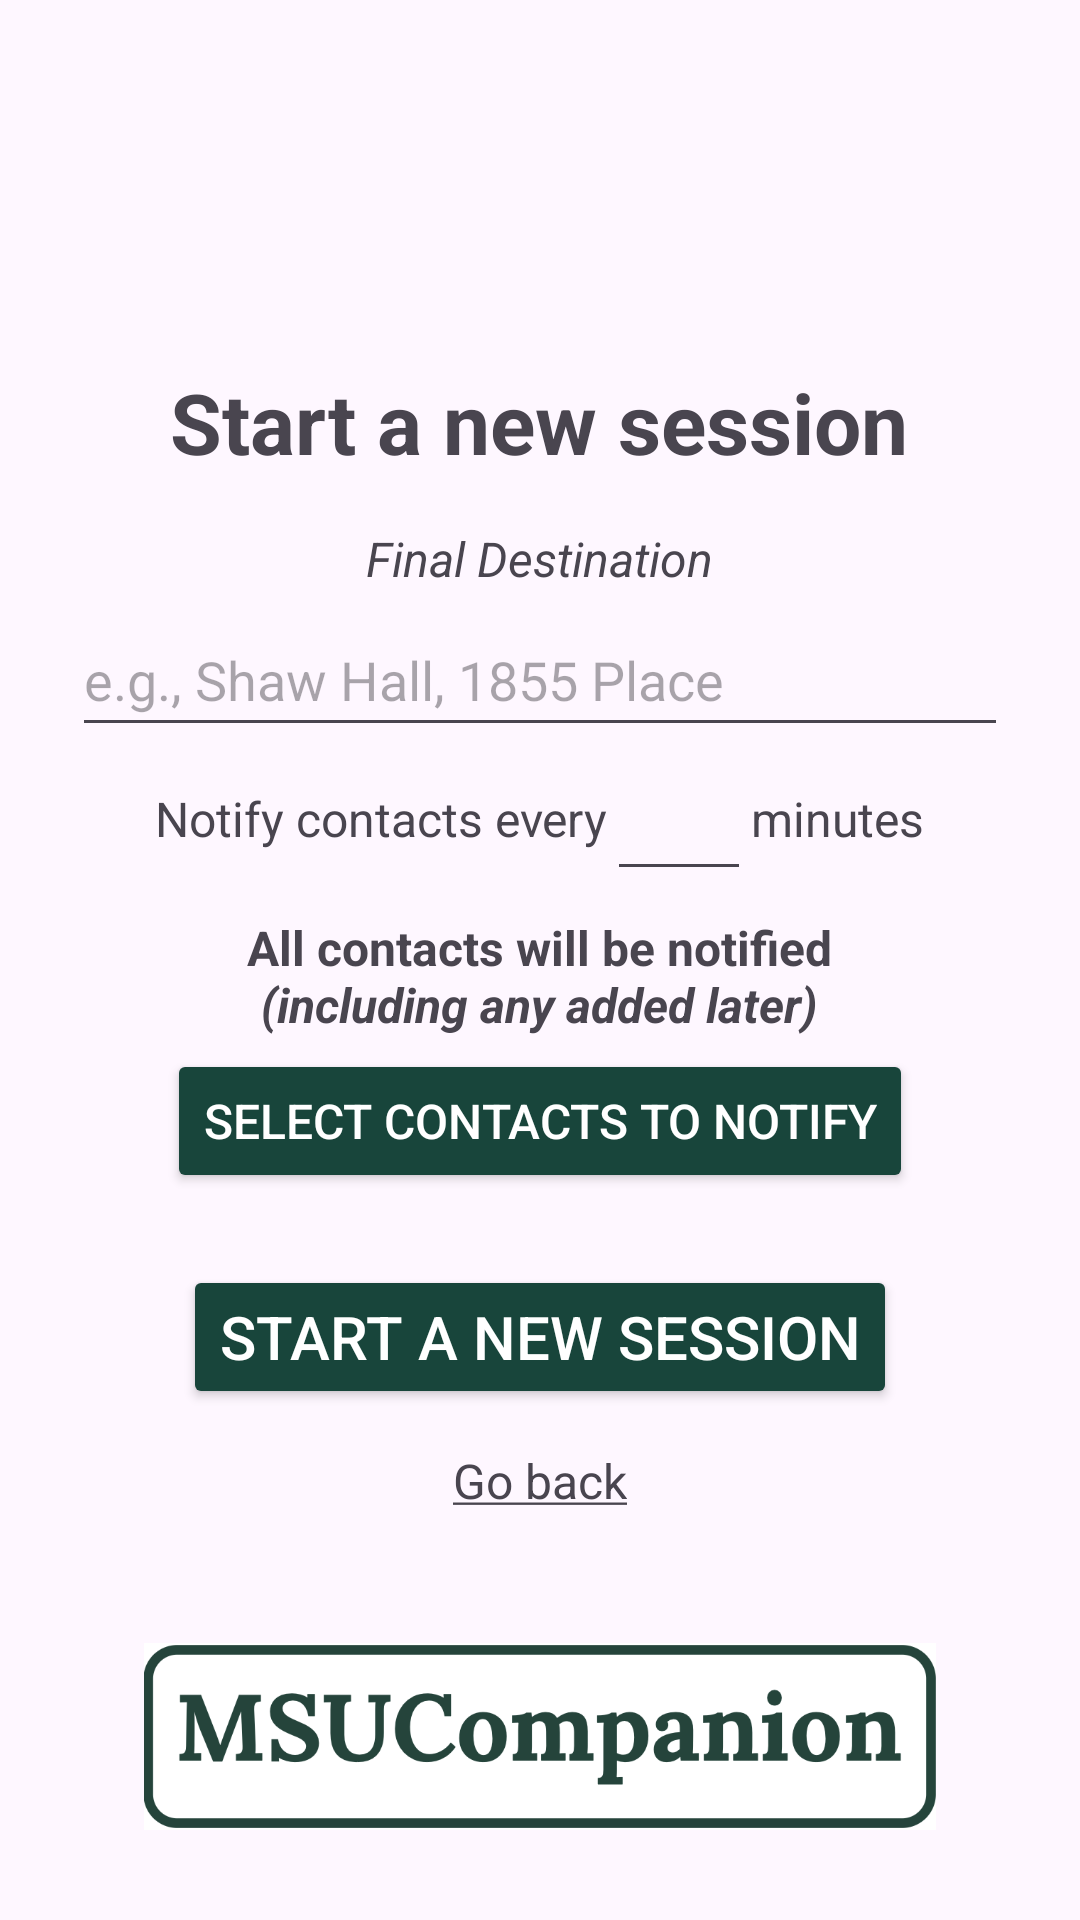

Reconstruct the res/layout file that produces this screen, plus the resources it refers to.
<!-- AndroidManifest.xml: application theme Theme.MSUCompanion -->
<!-- res/layout/activity_start_session.xml -->
<?xml version="1.0" encoding="utf-8"?>
<LinearLayout
    xmlns:android="http://schemas.android.com/apk/res/android"
    xmlns:tools="http://schemas.android.com/tools"
    android:layout_width="match_parent"
    android:layout_height="match_parent"
    android:orientation="vertical"
    android:gravity="center"
    tools:context=".StartSessionActivity">

    <Space
        android:layout_width="match_parent"
        android:layout_height="0dp"
        android:layout_weight="1" />

    <LinearLayout
        android:layout_width="match_parent"
        android:layout_height="wrap_content"
        android:orientation="vertical"
        android:gravity="center"
        android:paddingHorizontal="24dp">

        <TextView
            android:id="@+id/sessionTitle"
            android:layout_width="wrap_content"
            android:layout_height="wrap_content"
            android:text="@string/sessionTitle"
            android:textSize="28sp"
            android:textStyle="bold" />

        <TextView
            android:id="@+id/destinationLabel"
            android:layout_width="wrap_content"
            android:layout_height="wrap_content"
            android:layout_marginTop="16dp"
            android:text="@string/finalDest"
            android:textSize="16sp"
            android:textStyle="italic" />

        <EditText
            android:id="@+id/destinationInput"
            android:layout_width="match_parent"
            android:layout_height="wrap_content"
            android:layout_marginTop="4dp"
            android:autofillHints="location"
            android:minHeight="48dp"
            android:textSize="18sp"
            android:hint="@string/destinationHint"
            android:focusable="false"
            android:clickable="true"
            android:cursorVisible="false"
            android:inputType="none" />

        <LinearLayout
            android:layout_width="wrap_content"
            android:layout_height="wrap_content"
            android:orientation="horizontal"
            android:gravity="center_vertical">

            <TextView
                android:layout_width="wrap_content"
                android:layout_height="wrap_content"
                android:text="@string/notifyIntervalLabel"
                android:labelFor="@+id/notifyIntervalInput"
                android:textSize="16sp" />

            <EditText
                android:id="@+id/notifyIntervalInput"
                android:layout_width="wrap_content"
                android:layout_height="wrap_content"
                android:inputType="number"
                android:textSize="16sp"
                android:autofillHints=""
                android:gravity="center"
                android:minWidth="48dp"
                android:minHeight="48dp"
                android:maxLength="3"
                android:textColor="@color/black"
                android:textColorHighlight="@color/cardview_dark_background"/>

            <TextView
                android:layout_width="wrap_content"
                android:layout_height="wrap_content"
                android:text="@string/minutesUnit"
                android:textSize="16sp" />
        </LinearLayout>

        <TextView
            android:id="@+id/selectedContactsSummary"
            android:layout_width="wrap_content"
            android:layout_height="wrap_content"
            android:layout_marginTop="8dp"
            android:gravity="center_horizontal"
            android:text="@string/summaryAllContacts"
            android:textSize="16sp"
            android:textStyle="bold"/>

        <Button
            android:id="@+id/selectContactsButton"
            android:layout_width="wrap_content"
            android:layout_height="wrap_content"
            android:layout_marginTop="4dp"
            android:onClick="onSelectContacts"
            android:text="@string/selectContactsText"
            android:textSize="16sp"
            android:textColor="@color/white"
            android:backgroundTint="@color/msu_green"/>

        <Button
            android:id="@+id/startWalkingButton"
            android:layout_width="wrap_content"
            android:layout_height="wrap_content"
            android:layout_marginTop="24dp"
            android:text="@string/sessionTitle"
            android:textSize="20sp"
            android:onClick="onStartSession"
            android:textColor="@color/white"
            android:backgroundTint="@color/msu_green"/>

        <TextView
            android:id="@+id/goBackFromSession"
            android:layout_width="wrap_content"
            android:layout_height="48dp"
            android:layout_gravity="center_horizontal"
            android:gravity="center"
            android:clickable="true"
            android:focusable="true"
            android:onClick="onGoBack"
            android:text="@string/GoBack"
            android:textSize="16sp" />

    </LinearLayout>

    <FrameLayout
        android:layout_width="match_parent"
        android:layout_height="0dp"
        android:layout_weight="1">

        <ImageView
            android:id="@+id/loginLogo"
            android:layout_width="match_parent"
            android:layout_height="wrap_content"
            android:paddingHorizontal="48dp"
            android:contentDescription="@string/msu_companion_logo"
            android:src="@drawable/msucompanionlogo" />

    </FrameLayout>
</LinearLayout>
<!-- resources referenced by this layout -->
<resources>
  <color name="black">#FF000000</color>
  <color name="msu_green">#18453B</color>
  <color name="white">#FFFFFFFF</color>
  <!-- drawable msucompanionlogo: png bitmap (drawable, 36094 bytes) -->
  <string name="GoBack"><u>Go back</u></string>
  <string name="destinationHint">e.g., Shaw Hall, 1855 Place</string>
  <string name="finalDest">Final Destination</string>
  <string name="minutesUnit">minutes</string>
  <string name="msu_companion_logo">MSU Companion logo</string>
  <string name="notifyIntervalLabel">Notify contacts every</string>
  <string name="selectContactsText">Select contacts to notify</string>
  <string name="sessionTitle">Start a new session</string>
  <string name="summaryAllContacts">All contacts will be notified\n<i>(including any added later)</i></string>
  <style name="Theme.MSUCompanion" parent="Base.Theme.MSUCompanion" />
  <style name="Base.Theme.MSUCompanion" parent="Theme.Material3.DayNight.NoActionBar">
          
          
      </style>
</resources>
